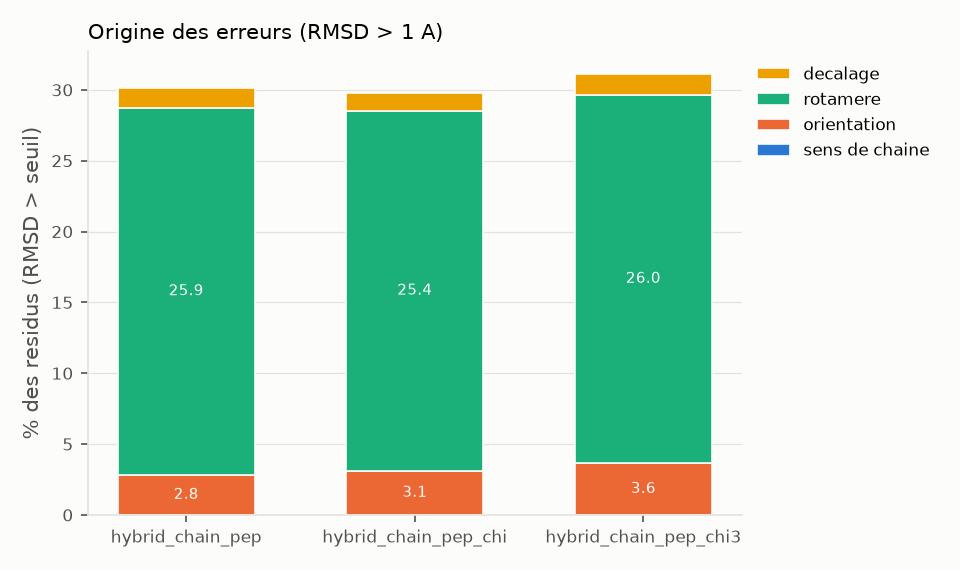

Source data for this figure (header and first rows):
modele, echecs, part_sens de chaine, part_orientation, part_rotamere, part_decalage, frame_err_deg, sc_local_rmsd, shape_rmsd
hybrid_chain_pep, 0.3014, 0.0, 0.0281, 0.2593, 0.01397, 7.89, 0.9673, 0.4305
hybrid_chain_pep_chi, 0.2975, 0.0, 0.03093, 0.2545, 0.01215, 8.134, 0.9752, 0.4334
hybrid_chain_pep_chi3, 0.3115, 0.0, 0.03635, 0.2604, 0.01478, 9.298, 1.004, 0.4447
